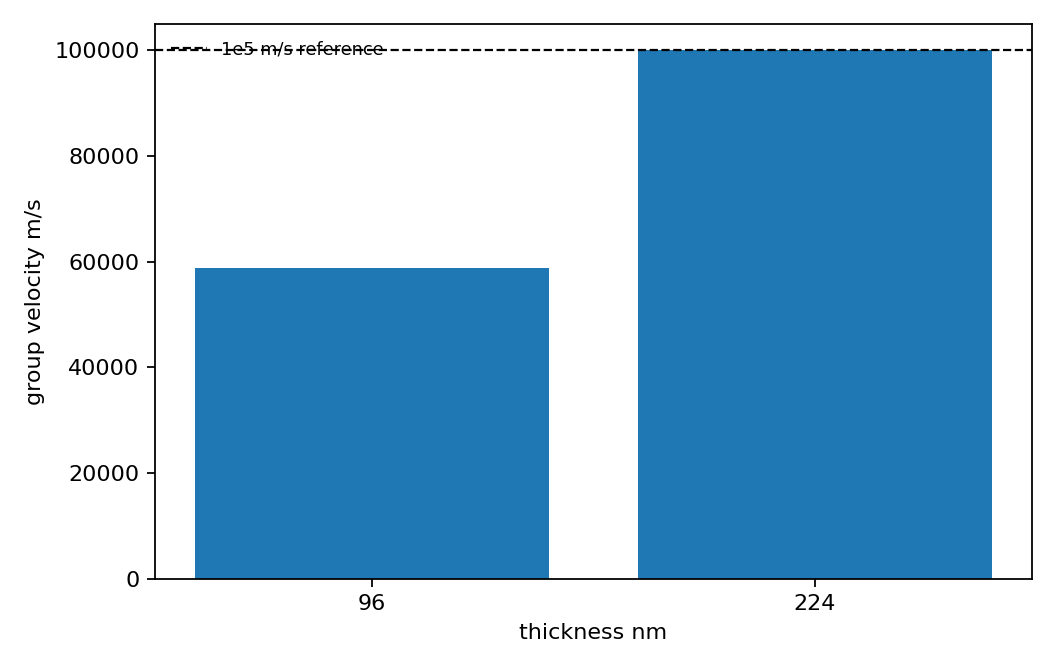

The data file committed next to this chart (first rows):
source_file, sheet_name, thickness_nm, n_distances, slope_ps_per_um, intercept_ps, group_velocity_m_s, r_squared, velocity_consistency_with_1e5, monotonic_peak_delay
outputs/raw/Source data Fig.2.xlsx, Fig.2d, 96, 4, 17, -1, 58824, 0.9554, 0.5882, 1
outputs/raw/Source data Fig.2.xlsx, Fig.2d, 224, 4, 10, 2.5, 100000, 0.9877, 1, 1
